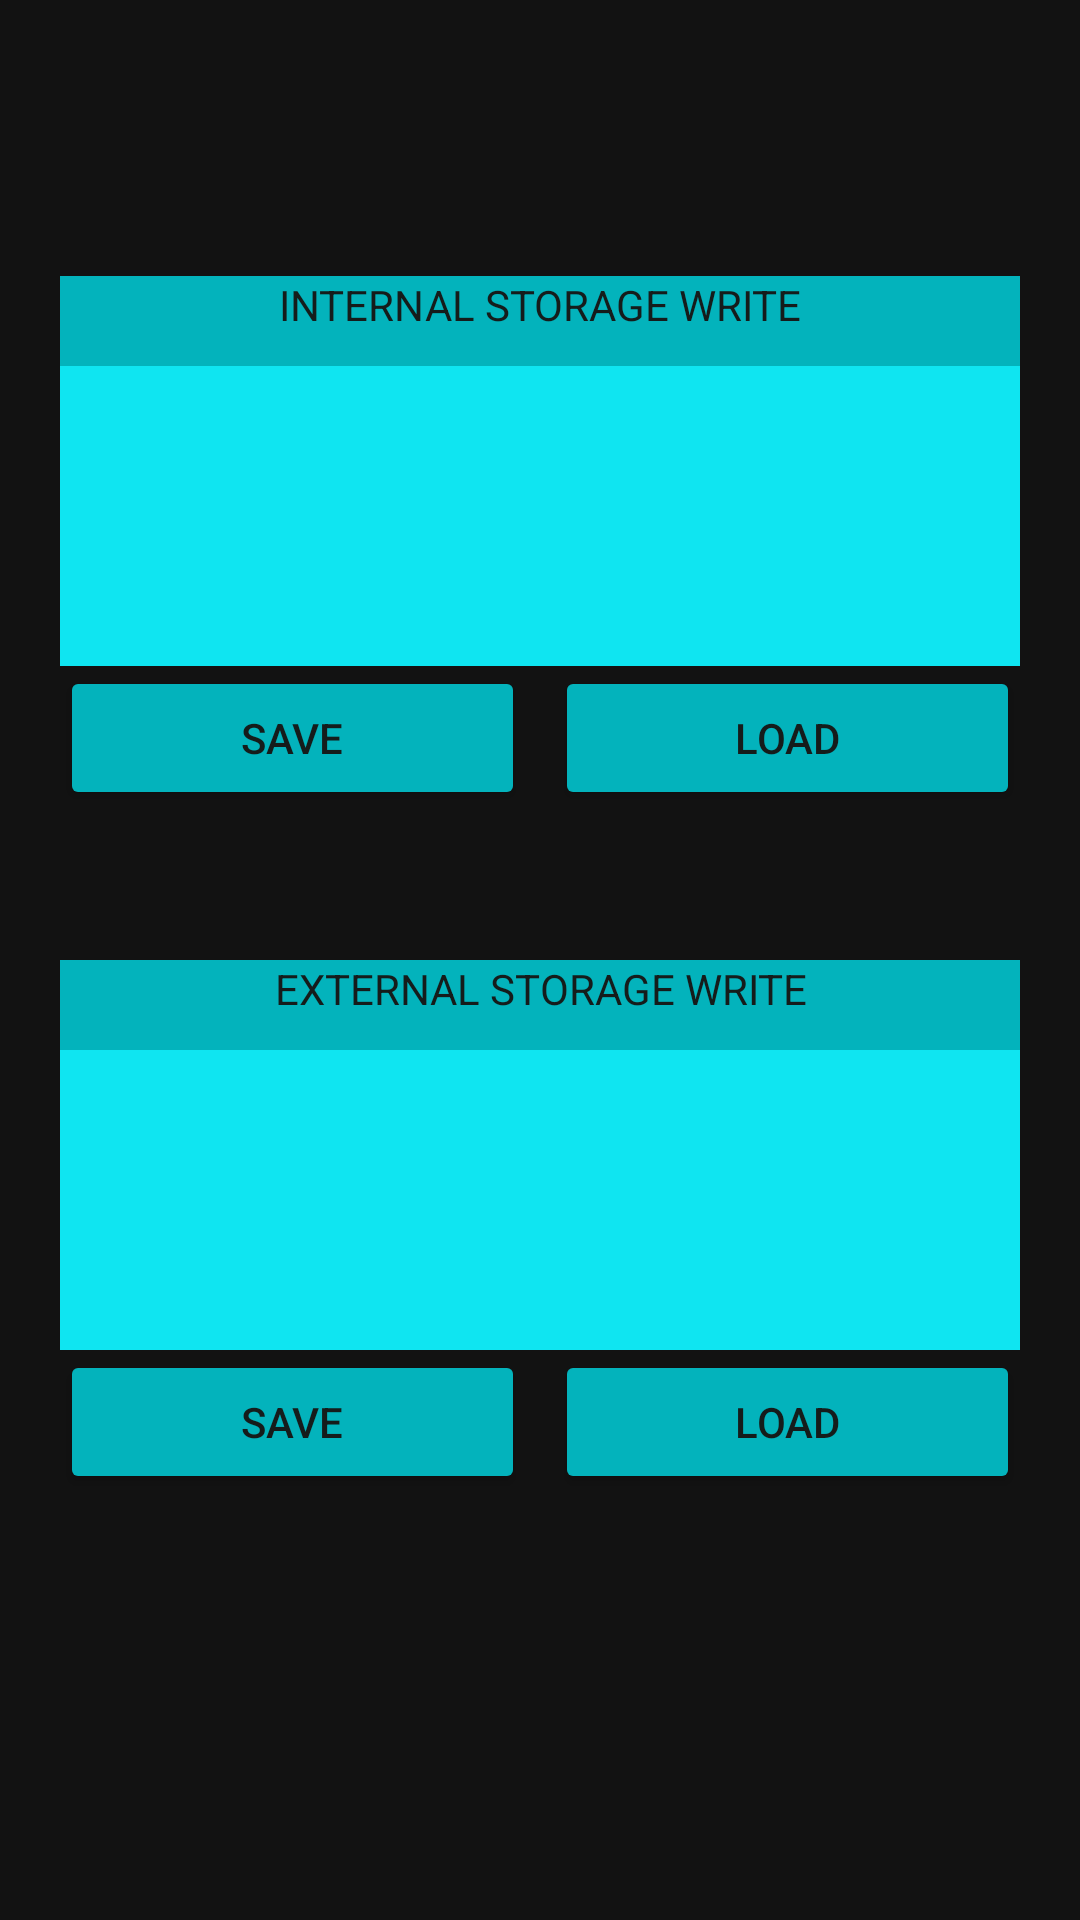

Layout XML and referenced resources for this Android screen:
<!-- AndroidManifest.xml: application theme AppTheme -->
<!-- res/layout/internal_storage_and_exxternal_storage.xml -->
<?xml version="1.0" encoding="utf-8"?>
<androidx.constraintlayout.widget.ConstraintLayout xmlns:android="http://schemas.android.com/apk/res/android"
    xmlns:app="http://schemas.android.com/apk/res-auto"
    xmlns:tools="http://schemas.android.com/tools"
    android:layout_width="match_parent"
    android:layout_height="match_parent"
    tools:context=".lab_8.internalStorageAndExxternalStorage">

    <LinearLayout
        android:layout_width="match_parent"
        android:layout_height="wrap_content"
        android:orientation="vertical"
        android:paddingLeft="20dp"
        android:paddingRight="20dp"
        app:layout_constraintBottom_toBottomOf="parent"
        app:layout_constraintEnd_toEndOf="parent"
        app:layout_constraintStart_toStartOf="parent"
        app:layout_constraintTop_toTopOf="parent">

        <TextView
            android:layout_width="match_parent"
            android:layout_height="30dp"
            android:background="@drawable/storage_label_textview"
            android:gravity="center_horizontal"
            android:text="Internal Storage write"
            android:textAlignment="center"

            android:textAllCaps="true"
            android:textColor="@color/erieBlack" />

        <com.google.android.material.textfield.TextInputEditText
            android:id="@+id/internalStorageText"
            android:layout_width="match_parent"
            android:layout_height="100dp"
            android:textColor="@color/erieBlack"
            android:background="@drawable/storage_input_textview" />

        <LinearLayout
            android:layout_width="match_parent"
            android:layout_height="wrap_content"
            android:orientation="horizontal"
            android:weightSum="2"
            android:layout_marginBottom="50dp"
            >

            <Button
                android:id="@+id/saveEntrnalStorageButton"
                android:layout_width="0dp"
                android:layout_height="wrap_content"
                android:layout_weight="1"
                app:backgroundTint="@color/tiffanyBlue"
                android:textColor="@color/erieBlack"
                android:text="Save"
                android:layout_marginRight="10dp"
                />

            <Button
                android:id="@+id/loadInternalStorageButton"
                android:layout_width="0dp"
                android:layout_height="wrap_content"
                android:layout_weight="1"
                app:backgroundTint="@color/tiffanyBlue"
                android:textColor="@color/erieBlack"
                android:text="Load"

                />

        </LinearLayout>

        <TextView
            android:layout_width="match_parent"
            android:layout_height="30dp"
            android:background="@drawable/storage_label_textview"
            android:gravity="center_horizontal"
            android:textAllCaps="true"
            android:text="external Storage write"
            android:textAlignment="center"
            android:textColor="@color/erieBlack" />

        <com.google.android.material.textfield.TextInputEditText
            android:id="@+id/externalStorageText"
            android:layout_width="match_parent"
            android:textColor="@color/erieBlack"
            android:layout_height="100dp"
            android:background="@drawable/storage_input_textview" />

        <LinearLayout
            android:layout_width="match_parent"
            android:layout_height="wrap_content"
            android:orientation="horizontal"
            android:weightSum="2"
            android:layout_marginBottom="50dp"
            >

            <Button
                android:id="@+id/saveExternalStorageButton"
                android:layout_width="0dp"
                android:layout_height="wrap_content"
                android:layout_weight="1"
                app:backgroundTint="@color/tiffanyBlue"
                android:textColor="@color/erieBlack"
                android:text="Save"
                android:layout_marginRight="10dp"
                />

            <Button
                android:id="@+id/loadExtrnalStorageButton"
                android:layout_width="0dp"
                android:layout_height="wrap_content"
                android:layout_weight="1"
                app:backgroundTint="@color/tiffanyBlue"
                android:textColor="@color/erieBlack"
                android:text="Load"

                />

        </LinearLayout>

    </LinearLayout>

</androidx.constraintlayout.widget.ConstraintLayout>
<!-- resources referenced by this layout -->
<resources>
  <color name="erieBlack">#151C1B </color>
  <color name="tiffanyBlue">#03B3BC</color>
  <!-- drawable storage_input_textview (drawable) -->
  <selector xmlns:android="http://schemas.android.com/apk/res/android">
      <item>
          <shape android:shape="rectangle">
              <solid android:color="@color/fluorescentBlue"/>
  
          </shape>
      </item>
  </selector>
  <!-- drawable storage_label_textview (drawable) -->
  <selector xmlns:android="http://schemas.android.com/apk/res/android">
      <item>
          <shape android:shape="rectangle">
              <solid android:color="@color/tiffanyBlue"/>
  
          </shape>
      </item>
  </selector>
  <style name="AppTheme" parent="Theme.MaterialComponents.NoActionBar">
          
          <item name="colorPrimary">@color/colorPrimary</item>
          <item name="colorPrimaryDark">@color/colorPrimaryDark</item>
          <item name="colorAccent">@color/colorAccent</item>
          <item name="hintTextAppearance">@color/jungleGreen</item>
      </style>
  <color name="fluorescentBlue">#0FE5F1</color>
  <color name="colorPrimary">#FF932D</color>
  <color name="colorPrimaryDark">#E99646</color>
  <color name="colorAccent">#3F51B5</color>
  <color name="jungleGreen">#25AE90</color>
</resources>
